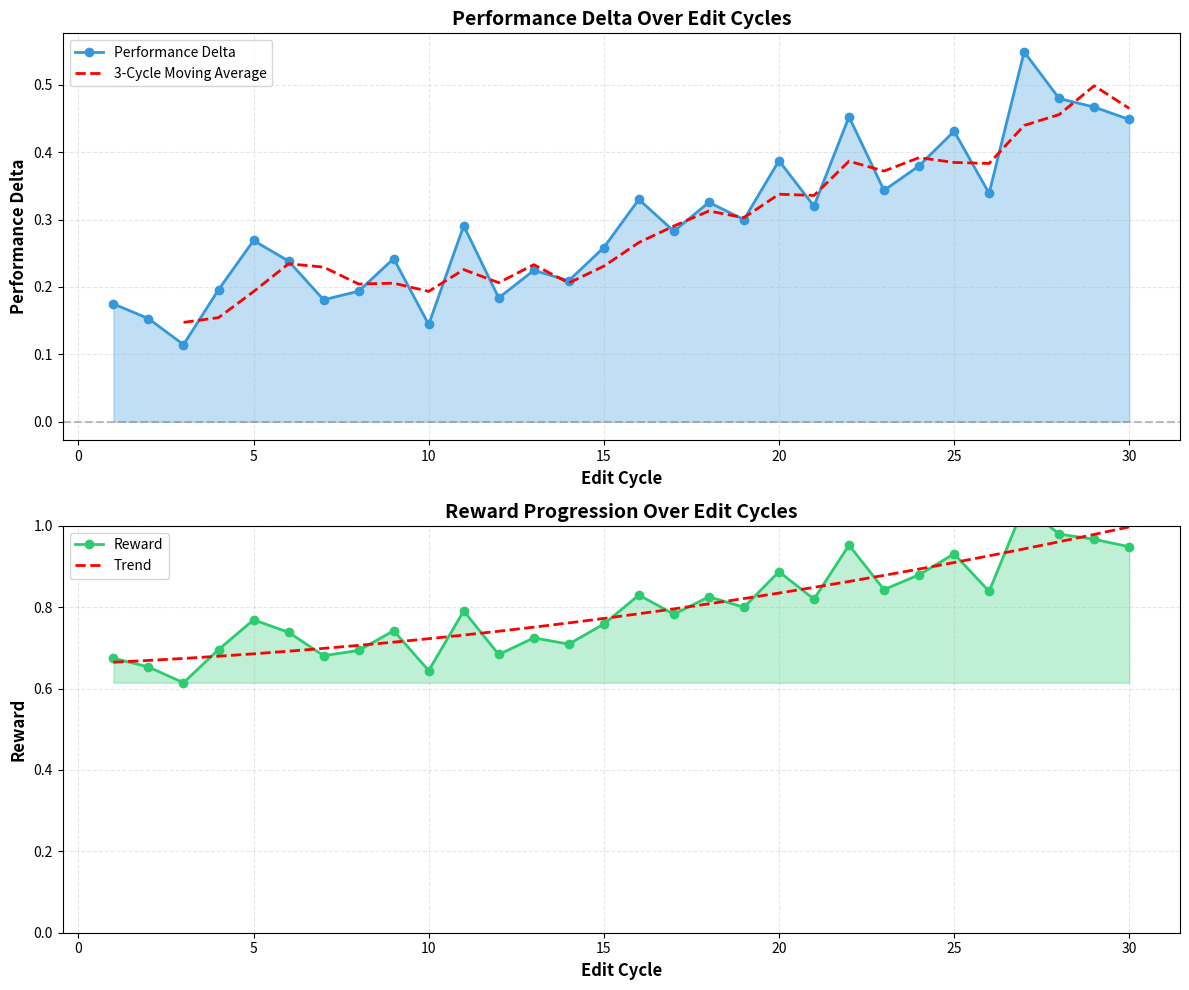
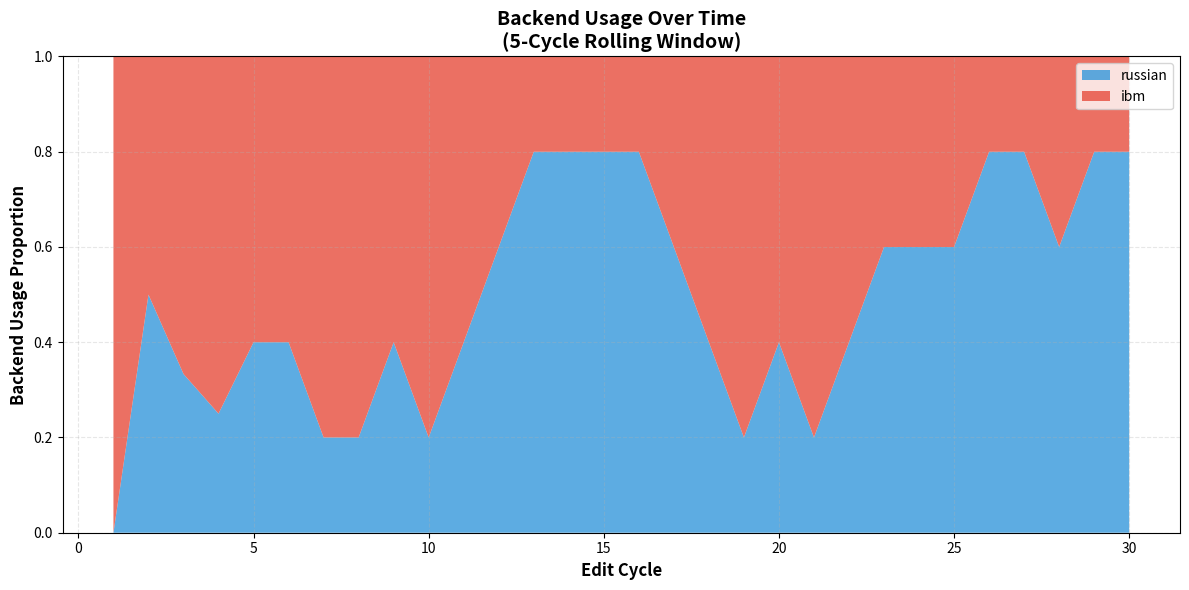
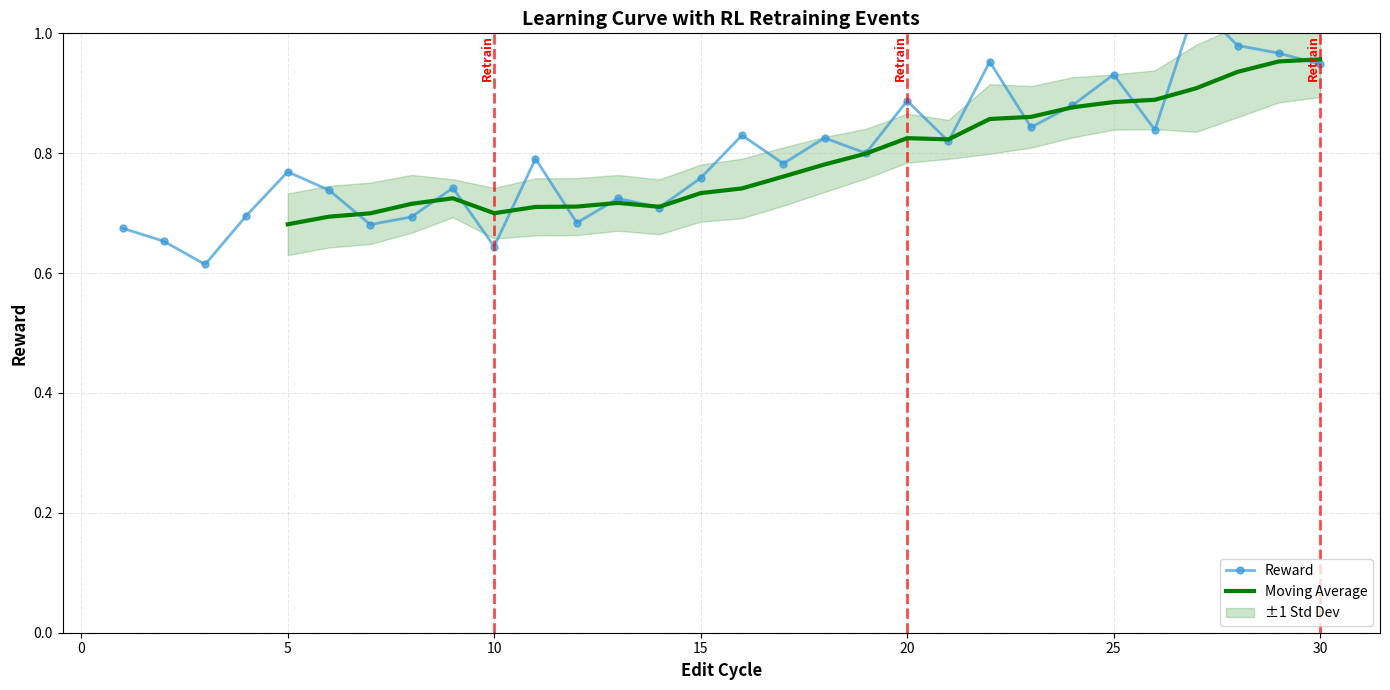

Generate these figures, in order, with matplotlib:
#!/usr/bin/env python3
# -*- coding: utf-8 -*-
"""
Performance Trend Over Edit Cycles Visualization
Tracks how the agent improves over time through RL retraining and heuristic updates
"""
import matplotlib.pyplot as plt
import numpy as np
from typing import List, Dict


def plot_performance_trend(edit_history: List[Dict],
                          output_file: str = 'performance_trend.png'):
    """
    Create line plot showing performance improvement over edit cycles
    
    Args:
        edit_history: List of edit cycle results
        output_file: Output filename for the plot
    """
    cycles = list(range(1, len(edit_history) + 1))
    performance_deltas = [e['performance_delta'] for e in edit_history]
    rewards = [e.get('reward', 0.5 + e['performance_delta']) for e in edit_history]
    
    fig, (ax1, ax2) = plt.subplots(2, 1, figsize=(12, 10))
    
    # Plot 1: Performance Delta
    ax1.plot(cycles, performance_deltas, 'o-', linewidth=2, markersize=6,
            color='#3498db', label='Performance Delta')
    ax1.axhline(y=0, color='gray', linestyle='--', alpha=0.5)
    ax1.fill_between(cycles, 0, performance_deltas, alpha=0.3, color='#3498db')
    
    # Add moving average
    window = 3
    if len(performance_deltas) >= window:
        moving_avg = np.convolve(performance_deltas, np.ones(window)/window, mode='valid')
        ax1.plot(range(window, len(cycles)+1), moving_avg, 'r--', linewidth=2,
                label=f'{window}-Cycle Moving Average')
    
    ax1.set_xlabel('Edit Cycle', fontsize=12, fontweight='bold')
    ax1.set_ylabel('Performance Delta', fontsize=12, fontweight='bold')
    ax1.set_title('Performance Delta Over Edit Cycles', fontsize=14, fontweight='bold')
    ax1.legend(fontsize=10)
    ax1.grid(True, alpha=0.3, linestyle='--')
    
    # Plot 2: Cumulative Reward
    ax2.plot(cycles, rewards, 'o-', linewidth=2, markersize=6,
            color='#2ecc71', label='Reward')
    ax2.fill_between(cycles, min(rewards), rewards, alpha=0.3, color='#2ecc71')
    
    # Add trend line
    z = np.polyfit(cycles, rewards, 2)
    p = np.poly1d(z)
    ax2.plot(cycles, p(cycles), 'r--', linewidth=2, label='Trend')
    
    ax2.set_xlabel('Edit Cycle', fontsize=12, fontweight='bold')
    ax2.set_ylabel('Reward', fontsize=12, fontweight='bold')
    ax2.set_title('Reward Progression Over Edit Cycles', fontsize=14, fontweight='bold')
    ax2.legend(fontsize=10)
    ax2.grid(True, alpha=0.3, linestyle='--')
    ax2.set_ylim(0, 1.0)
    
    plt.tight_layout()
    plt.savefig(output_file, dpi=300, bbox_inches='tight')
    print(f"✓ Performance trend saved to {output_file}")
    plt.close()


def plot_backend_usage_over_time(edit_history: List[Dict],
                                 output_file: str = 'backend_usage_trend.png'):
    """
    Create stacked area chart showing backend usage over time
    
    Args:
        edit_history: List of edit cycle results
        output_file: Output filename for the plot
    """
    cycles = list(range(1, len(edit_history) + 1))
    backends = list(set(e['backend'] for e in edit_history))
    
    # Count backend usage in windows
    window_size = 5
    backend_counts = {b: [] for b in backends}
    
    for i in range(len(edit_history)):
        start = max(0, i - window_size + 1)
        window = edit_history[start:i+1]
        total = len(window)
        for backend in backends:
            count = sum(1 for e in window if e['backend'] == backend)
            backend_counts[backend].append(count / total)
    
    fig, ax = plt.subplots(figsize=(12, 6))
    
    colors = ['#3498db', '#e74c3c', '#2ecc71', '#f39c12']
    ax.stackplot(cycles, *[backend_counts[b] for b in backends],
                labels=backends, colors=colors[:len(backends)], alpha=0.8)
    
    ax.set_xlabel('Edit Cycle', fontsize=12, fontweight='bold')
    ax.set_ylabel('Backend Usage Proportion', fontsize=12, fontweight='bold')
    ax.set_title(f'Backend Usage Over Time\n({window_size}-Cycle Rolling Window)', 
                fontsize=14, fontweight='bold')
    ax.legend(loc='upper right', fontsize=10)
    ax.set_ylim(0, 1.0)
    ax.grid(True, alpha=0.3, linestyle='--')
    
    plt.tight_layout()
    plt.savefig(output_file, dpi=300, bbox_inches='tight')
    print(f"✓ Backend usage trend saved to {output_file}")
    plt.close()


def plot_learning_curve_with_retraining(edit_history: List[Dict],
                                        retrain_intervals: List[int],
                                        output_file: str = 'learning_curve.png'):
    """
    Create learning curve with retraining markers
    
    Args:
        edit_history: List of edit cycle results
        retrain_intervals: List of cycle numbers where retraining occurred
        output_file: Output filename for the plot
    """
    cycles = list(range(1, len(edit_history) + 1))
    rewards = [e.get('reward', 0.5 + e['performance_delta']) for e in edit_history]
    
    fig, ax = plt.subplots(figsize=(14, 7))
    
    # Plot rewards
    ax.plot(cycles, rewards, 'o-', linewidth=2, markersize=5,
           color='#3498db', alpha=0.7, label='Reward')
    
    # Add retraining markers
    for retrain_cycle in retrain_intervals:
        if retrain_cycle <= len(cycles):
            ax.axvline(x=retrain_cycle, color='red', linestyle='--', 
                      alpha=0.7, linewidth=2)
            ax.text(retrain_cycle, max(rewards) * 0.95, 'Retrain',
                   rotation=90, va='top', ha='right', fontsize=9,
                   color='red', fontweight='bold')
    
    # Add confidence band
    window = 5
    if len(rewards) >= window:
        moving_avg = np.convolve(rewards, np.ones(window)/window, mode='valid')
        moving_std = [np.std(rewards[max(0, i-window):i+1]) 
                     for i in range(window-1, len(rewards))]
        x_avg = range(window, len(cycles)+1)
        ax.plot(x_avg, moving_avg, 'g-', linewidth=3, label='Moving Average')
        ax.fill_between(x_avg, 
                       np.array(moving_avg) - np.array(moving_std),
                       np.array(moving_avg) + np.array(moving_std),
                       alpha=0.2, color='green', label='±1 Std Dev')
    
    ax.set_xlabel('Edit Cycle', fontsize=12, fontweight='bold')
    ax.set_ylabel('Reward', fontsize=12, fontweight='bold')
    ax.set_title('Learning Curve with RL Retraining Events', 
                fontsize=14, fontweight='bold')
    ax.legend(fontsize=10, loc='lower right')
    ax.grid(True, alpha=0.3, linestyle='--')
    ax.set_ylim(0, 1.0)
    
    plt.tight_layout()
    plt.savefig(output_file, dpi=300, bbox_inches='tight')
    print(f"✓ Learning curve saved to {output_file}")
    plt.close()


if __name__ == '__main__':
    # Example usage
    np.random.seed(42)
    
    # Generate sample edit history
    edit_history = []
    for i in range(30):
        # Simulate improving performance
        base_reward = 0.65 + 0.01 * i + 0.05 * np.random.randn()
        performance_delta = base_reward - 0.5
        edit_history.append({
            'edit_id': f'edit_{i}',
            'backend': np.random.choice(['ibm', 'russian']),
            'performance_delta': performance_delta,
            'reward': base_reward
        })
    
    # Retraining every 10 cycles
    retrain_intervals = [10, 20, 30]
    
    plot_performance_trend(edit_history)
    plot_backend_usage_over_time(edit_history)
    plot_learning_curve_with_retraining(edit_history, retrain_intervals)
